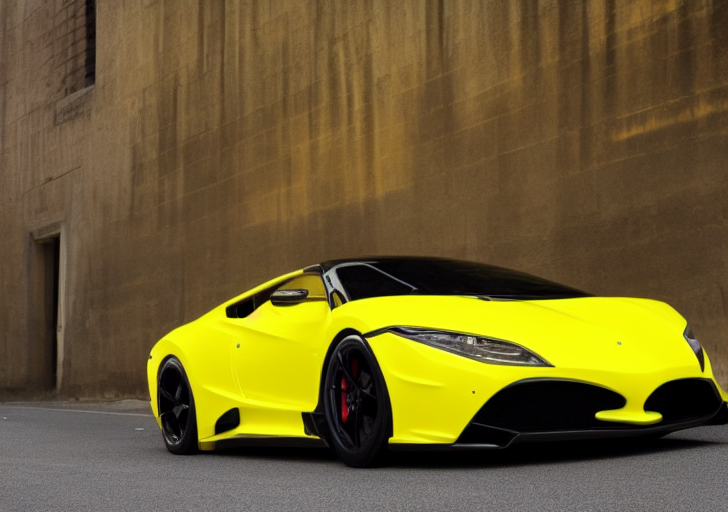
Generation parameters embedded in this image by ComfyUI (PNG 'prompt' text chunk: the API-format workflow graph, JSON):
{"3":{"inputs":{"seed":827564562628824,"steps":20,"cfg":8.0,"sampler_name":"euler","scheduler":"normal","denoise":1.0,"model":["4",0],"positive":["6",0],"negative":["7",0],"latent_image":["5",0]},"class_type":"KSampler","_meta":{"title":"KSampler"}},"4":{"inputs":{"ckpt_name":"v1-5-pruned-emaonly-fp16.safetensors"},"class_type":"CheckpointLoaderSimple","_meta":{"title":"Load Checkpoint"}},"5":{"inputs":{"width":728,"height":512,"batch_size":1},"class_type":"EmptyLatentImage","_meta":{"title":"Empty Latent Image"}},"6":{"inputs":{"text":"a super car in yellow and black color","clip":["4",1]},"class_type":"CLIPTextEncode","_meta":{"title":"CLIP Text Encode (Prompt)"}},"7":{"inputs":{"text":"text, watermark","clip":["4",1]},"class_type":"CLIPTextEncode","_meta":{"title":"CLIP Text Encode (Prompt)"}},"8":{"inputs":{"samples":["3",0],"vae":["4",2]},"class_type":"VAEDecode","_meta":{"title":"VAE Decode"}},"9":{"inputs":{"filename_prefix":"ComfyUI","images":["8",0]},"class_type":"SaveImage","_meta":{"title":"Save Image"}}}